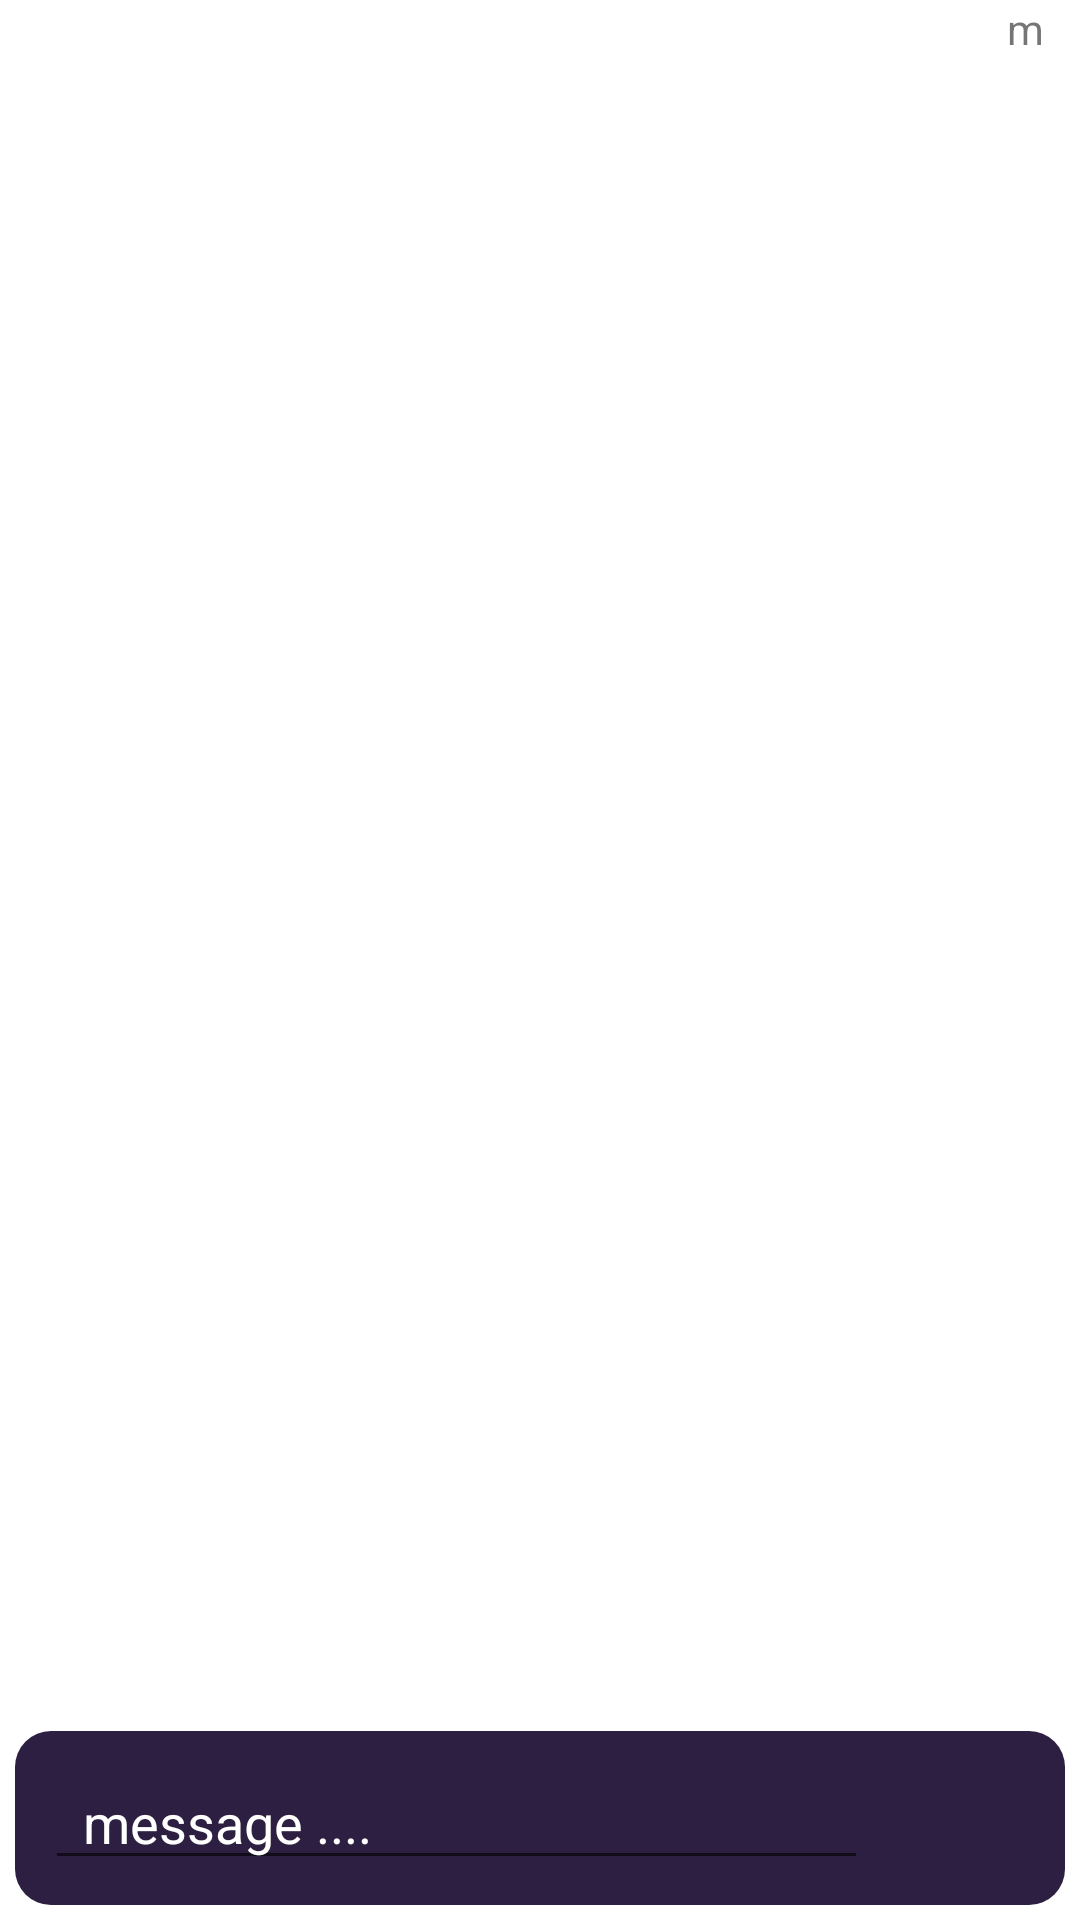

The Android layout XML behind this screen, and the referenced resources:
<!-- AndroidManifest.xml: application theme Theme.QandliDiabetStartUp -->
<!-- res/layout/screen_chat_detail.xml -->
<?xml version="1.0" encoding="utf-8"?>
<androidx.constraintlayout.widget.ConstraintLayout xmlns:android="http://schemas.android.com/apk/res/android"
    android:layout_width="match_parent"
    android:layout_height="match_parent"
    xmlns:app="http://schemas.android.com/apk/res-auto"
    xmlns:tools="http://schemas.android.com/tools">

    <TextView
        android:layout_width="wrap_content"
        android:layout_height="wrap_content"
        app:layout_constraintTop_toTopOf="parent"
        app:layout_constraintEnd_toEndOf="parent"
        android:text="m"
        android:layout_marginEnd="12dp"
        android:id="@+id/txtPersonal"/>

    <ImageView
        android:id="@+id/btnBack"
        android:layout_width="36dp"
        android:layout_height="36dp"
        android:layout_margin="16dp"
        android:background="?selectableItemBackgroundBorderless"
        android:src="@drawable/baseline_arrow_back_ios_new_24"
        app:layout_constraintStart_toStartOf="parent"
        app:layout_constraintTop_toTopOf="parent"
        app:tint="@color/black" />
    <LinearLayout
        android:layout_marginTop="56dp"
        android:layout_marginBottom="76dp"
        android:id="@+id/field1"
        android:layout_width="match_parent"
        android:layout_height="match_parent"
        android:layout_weight="1">

        <androidx.recyclerview.widget.RecyclerView
            android:id="@+id/list_rv"
            android:layout_width="match_parent"
            android:layout_height="match_parent"
            android:orientation="vertical"
            app:layoutManager="androidx.recyclerview.widget.LinearLayoutManager"
            tools:listitem="@layout/item_chat" />

    </LinearLayout>

    <LinearLayout
        app:layout_constraintBottom_toBottomOf="parent"
        android:layout_margin="5dp"
        android:background="@drawable/demo_shape"
        android:layout_width="match_parent"
        android:layout_height="wrap_content"
        android:padding="8dp"
        android:orientation="horizontal">

        <LinearLayout
            android:layout_width="match_parent"
            android:layout_height="match_parent"
            android:gravity="center"
            android:layout_weight="1">


            <EditText
                android:layout_width="match_parent"
                android:layout_height="wrap_content"
                android:hint="  message ...."
                android:layout_marginHorizontal="2dp"
                android:textColor="@color/white"
                android:textColorHint="@color/white"
                android:id="@+id/inputMessage"/>


        </LinearLayout>

        <LinearLayout
            android:background="?selectableItemBackground"
            android:id="@+id/btnSendMessage"
            android:layout_width="match_parent"
            android:layout_height="match_parent"
            android:gravity="center"
            android:layout_weight="5">
            <ImageView
                android:layout_width="42dp"
                android:layout_height="42dp"
                app:tint="@color/white"
                android:src="@drawable/sendmessage" />
        </LinearLayout>

    </LinearLayout>


    <androidx.core.widget.ContentLoadingProgressBar
        android:id="@+id/verfied_progress"
        style="?android:attr/progressBarStyle"
        android:layout_width="wrap_content"
        android:layout_height="wrap_content"
        android:elevation="33dp"
        android:visibility="gone"
        app:layout_constraintBottom_toBottomOf="parent"
        app:layout_constraintEnd_toEndOf="parent"
        app:layout_constraintStart_toStartOf="parent"
        app:layout_constraintTop_toTopOf="parent"
        app:tint="#fff"
        tools:visibility="visible" />


</androidx.constraintlayout.widget.ConstraintLayout>
<!-- res/layout/item_chat.xml (included above) -->
<?xml version="1.0" encoding="utf-8"?>
<androidx.constraintlayout.widget.ConstraintLayout xmlns:android="http://schemas.android.com/apk/res/android"
    android:layout_width="match_parent"
    android:layout_height="wrap_content"
    android:background="@drawable/chat_second"
    android:layout_margin="6dp"
    android:id="@+id/itemMainCard"
    xmlns:app="http://schemas.android.com/apk/res-auto">

    <ImageView
        android:id="@+id/img"
        android:layout_width="42dp"
        android:layout_height="42dp"
        android:src="@drawable/chaticon"
        app:tint="@color/color1"
        app:layout_constraintTop_toTopOf="parent"
        app:layout_constraintBottom_toBottomOf="parent"
        app:layout_constraintStart_toStartOf="parent"
        android:layout_marginStart="12dp"
        android:layout_marginTop="12dp"
        android:layout_marginBottom="12dp"/>




    <TextView
        android:id="@+id/txtMessage"
        android:layout_width="300dp"
        android:layout_height="wrap_content"
        android:text="Среди других услуг, предоставлявшихся компанией — запущенный 13 мая 2014 года хостинг для хранения статических файлов (таких как CSS, HTML, JavaScript), обеспечивающий доставку через"
        app:layout_constraintStart_toEndOf="@id/img"
        app:layout_constraintTop_toTopOf="parent"
        app:layout_constraintBottom_toBottomOf="parent"
        android:padding="4dp"
        android:gravity="start"
        android:layout_marginStart="4dp"
        android:layout_marginEnd="32dp"/>

    <TextView
        android:id="@+id/txtTime"
        android:layout_width="wrap_content"
        android:layout_height="wrap_content"
        android:text="12:08"
        android:textColor="@color/color1"
        android:textStyle="bold"
        app:layout_constraintTop_toBottomOf="@id/txtMessage"
        app:layout_constraintEnd_toEndOf="parent"
        android:layout_marginTop="12dp"
        android:layout_marginEnd="12dp"
        android:layout_marginBottom="12dp"
        android:padding="4dp"/>






</androidx.constraintlayout.widget.ConstraintLayout>
<!-- resources referenced by this layout -->
<resources>
  <color name="black">#FF000000</color>
  <color name="color1">#2D1F41</color>
  <color name="white">#FFFFFFFF</color>
  <!-- drawable chat_second (drawable) -->
  <?xml version="1.0" encoding="utf-8"?>
  <shape android:shape="rectangle" xmlns:android="http://schemas.android.com/apk/res/android">
      <corners android:radius="12dp"/>
      <solid android:color="#E2F1D2"/>
  </shape>
  <!-- drawable demo_shape (drawable) -->
  <?xml version="1.0" encoding="utf-8"?>
  <shape android:shape="rectangle" xmlns:android="http://schemas.android.com/apk/res/android">
  <corners android:radius="12dp"/>
      <solid android:color="@color/color1"/>
  </shape>
  <style name="Theme.QandliDiabetStartUp" parent="Theme.MaterialComponents.Light.NoActionBar">
          
          <item name="colorPrimary">@color/purple_500</item>
          <item name="colorPrimaryVariant">@color/purple_700</item>
          <item name="colorOnPrimary">@color/white</item>
          
          <item name="colorSecondary">@color/purple_500</item>
          <item name="colorSecondaryVariant">@color/purple_500</item>
          <item name="colorOnSecondary">@color/black</item>
          
          <item name="android:statusBarColor">?attr/colorPrimaryVariant</item>
          
  
          <item name="android:windowBackground">@color/white</item>
          <item name="android:windowIsTranslucent">true</item>
      </style>
  <color name="purple_500">#2D1F41</color>
  <color name="purple_700">#2D1F41</color>
</resources>
